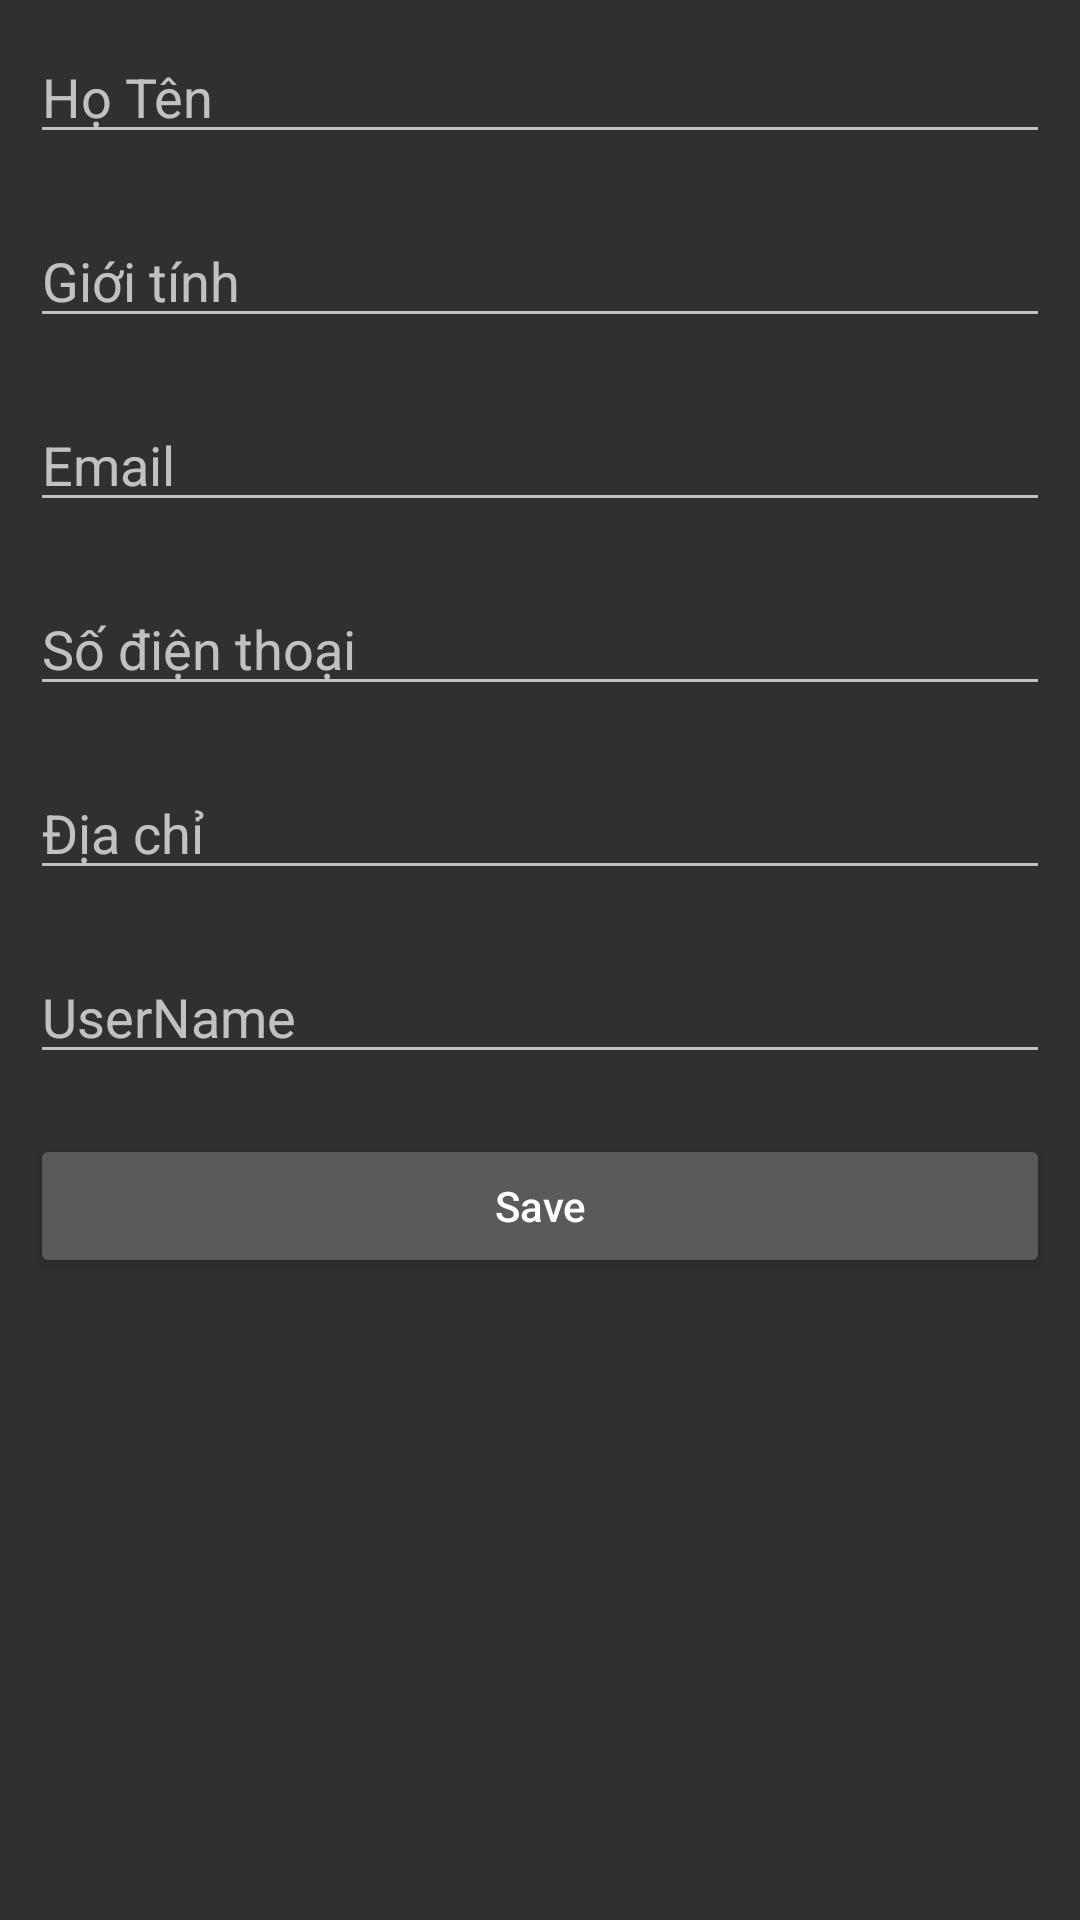

The Android layout XML behind this screen, and the referenced resources:
<!-- AndroidManifest.xml: application theme Theme.AppCompat -->
<!-- res/layout/activity_edit.xml -->
<?xml version="1.0" encoding="utf-8"?>
<RelativeLayout xmlns:android="http://schemas.android.com/apk/res/android"
    xmlns:app="http://schemas.android.com/apk/res-auto"
    xmlns:tools="http://schemas.android.com/tools"
    android:layout_width="match_parent"
    android:layout_height="match_parent"
    tools:context="com.example.testphp.EditActivity">

    <EditText
        android:id="@+id/HoTen"
        android:layout_width="match_parent"
        android:layout_height="wrap_content"
        android:layout_marginStart="10dp"
        android:layout_marginTop="10dp"
        android:layout_marginEnd="10dp"
        android:layout_marginBottom="10dp"
        android:hint="Họ Tên" />
    <EditText
        android:id="@+id/GioiTinh"
        android:layout_width="match_parent"
        android:layout_height="wrap_content"
        android:layout_below="@id/HoTen"
        android:layout_marginStart="10dp"
        android:layout_marginTop="10dp"
        android:layout_marginEnd="10dp"
        android:layout_marginBottom="10dp"
        android:hint="Giới tính" />
    <EditText
        android:id="@+id/Email"
        android:layout_width="match_parent"
        android:layout_height="wrap_content"
        android:layout_below="@id/GioiTinh"
        android:layout_marginStart="10dp"
        android:layout_marginTop="10dp"
        android:layout_marginEnd="10dp"
        android:layout_marginBottom="10dp"
        android:hint="Email" />
    <EditText
        android:id="@+id/SDT"
        android:layout_width="match_parent"
        android:layout_height="wrap_content"
        android:layout_below="@id/Email"
        android:layout_marginStart="10dp"
        android:layout_marginTop="10dp"
        android:layout_marginEnd="10dp"
        android:layout_marginBottom="10dp"
        android:hint="Số điện thoại" />
    <EditText
        android:id="@+id/DiaChi"
        android:layout_width="match_parent"
        android:layout_height="wrap_content"
        android:layout_below="@id/SDT"
        android:layout_marginStart="10dp"
        android:layout_marginTop="10dp"
        android:layout_marginEnd="10dp"
        android:layout_marginBottom="10dp"
        android:hint="Địa chỉ" />
    <EditText
        android:id="@+id/UserName"
        android:layout_width="match_parent"
        android:layout_height="wrap_content"
        android:layout_below="@id/DiaChi"
        android:layout_marginStart="10dp"
        android:layout_marginTop="10dp"
        android:layout_marginEnd="10dp"
        android:layout_marginBottom="10dp"
        android:hint="UserName" />

    <Button
        android:id="@+id/Save"
        android:layout_width="match_parent"
        android:layout_height="wrap_content"
        android:layout_below="@id/UserName"
        android:layout_marginStart="10dp"
        android:layout_marginTop="10dp"
        android:layout_marginEnd="10dp"
        android:layout_marginBottom="10dp"
        android:text="Save"
        android:textAllCaps="false" />

</RelativeLayout>
<!-- resources referenced by this layout -->
<resources>

</resources>
